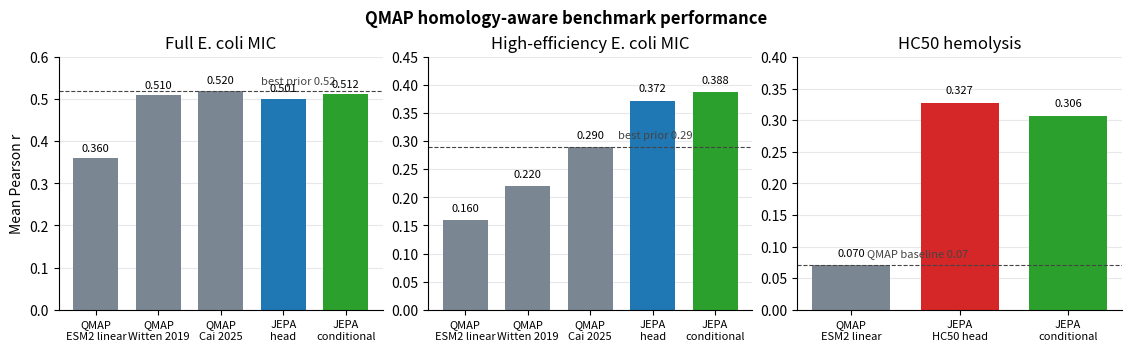

This chart was generated by the following Python code:
"""Plot paper-ready QMAP benchmark summary figures."""

from __future__ import annotations

from pathlib import Path

import matplotlib.pyplot as plt
import numpy as np


OUT = Path("paper/figures/qmap_benchmark_summary.png")


def main() -> None:
    labels = [
        "QMAP\nESM2 linear",
        "QMAP\nWitten 2019",
        "QMAP\nCai 2025",
        "JEPA\nhead",
        "JEPA\nconditional",
    ]
    full_ecoli = [0.36, 0.51, 0.52, 0.5011, 0.5122]
    high_eff = [0.16, 0.22, 0.29, 0.3725, 0.3877]

    hc50_labels = ["QMAP\nESM2 linear", "JEPA\nHC50 head", "JEPA\nconditional"]
    hc50 = [0.07, 0.3273, 0.3065]

    colors = {
        "baseline": "#7A8793",
        "head": "#1F77B4",
        "cond": "#2CA02C",
        "hc50": "#D62728",
    }

    fig, axes = plt.subplots(1, 3, figsize=(11.2, 3.4), constrained_layout=True)

    x = np.arange(len(labels))
    bar_colors = [colors["baseline"], colors["baseline"], colors["baseline"], colors["head"], colors["cond"]]
    axes[0].bar(x, full_ecoli, color=bar_colors, width=0.72)
    axes[0].set_title("Full E. coli MIC")
    axes[0].set_ylabel("Mean Pearson r")
    axes[0].set_xticks(x)
    axes[0].set_xticklabels(labels, fontsize=8)
    axes[0].set_ylim(0, 0.6)
    axes[0].axhline(0.52, color="#444444", linewidth=0.8, linestyle="--")
    axes[0].text(2.65, 0.535, "best prior 0.52", fontsize=8, color="#444444")

    axes[1].bar(x, high_eff, color=bar_colors, width=0.72)
    axes[1].set_title("High-efficiency E. coli MIC")
    axes[1].set_xticks(x)
    axes[1].set_xticklabels(labels, fontsize=8)
    axes[1].set_ylim(0, 0.45)
    axes[1].axhline(0.29, color="#444444", linewidth=0.8, linestyle="--")
    axes[1].text(2.45, 0.305, "best prior 0.29", fontsize=8, color="#444444")

    x_h = np.arange(len(hc50_labels))
    axes[2].bar(x_h, hc50, color=[colors["baseline"], colors["hc50"], colors["cond"]], width=0.72)
    axes[2].set_title("HC50 hemolysis")
    axes[2].set_xticks(x_h)
    axes[2].set_xticklabels(hc50_labels, fontsize=8)
    axes[2].set_ylim(0, 0.4)
    axes[2].axhline(0.07, color="#444444", linewidth=0.8, linestyle="--")
    axes[2].text(0.15, 0.085, "QMAP baseline 0.07", fontsize=8, color="#444444")

    for ax in axes:
        ax.spines["top"].set_visible(False)
        ax.spines["right"].set_visible(False)
        ax.grid(axis="y", color="#E6E8EB", linewidth=0.8)
        ax.set_axisbelow(True)
        for patch in ax.patches:
            value = patch.get_height()
            ax.text(
                patch.get_x() + patch.get_width() / 2,
                value + 0.012,
                f"{value:.3f}",
                ha="center",
                va="bottom",
                fontsize=8,
            )

    fig.suptitle("QMAP homology-aware benchmark performance", fontsize=12, fontweight="bold")
    OUT.parent.mkdir(parents=True, exist_ok=True)
    fig.savefig(OUT, dpi=300, bbox_inches="tight")
    print(f"wrote {OUT}")


if __name__ == "__main__":
    main()
